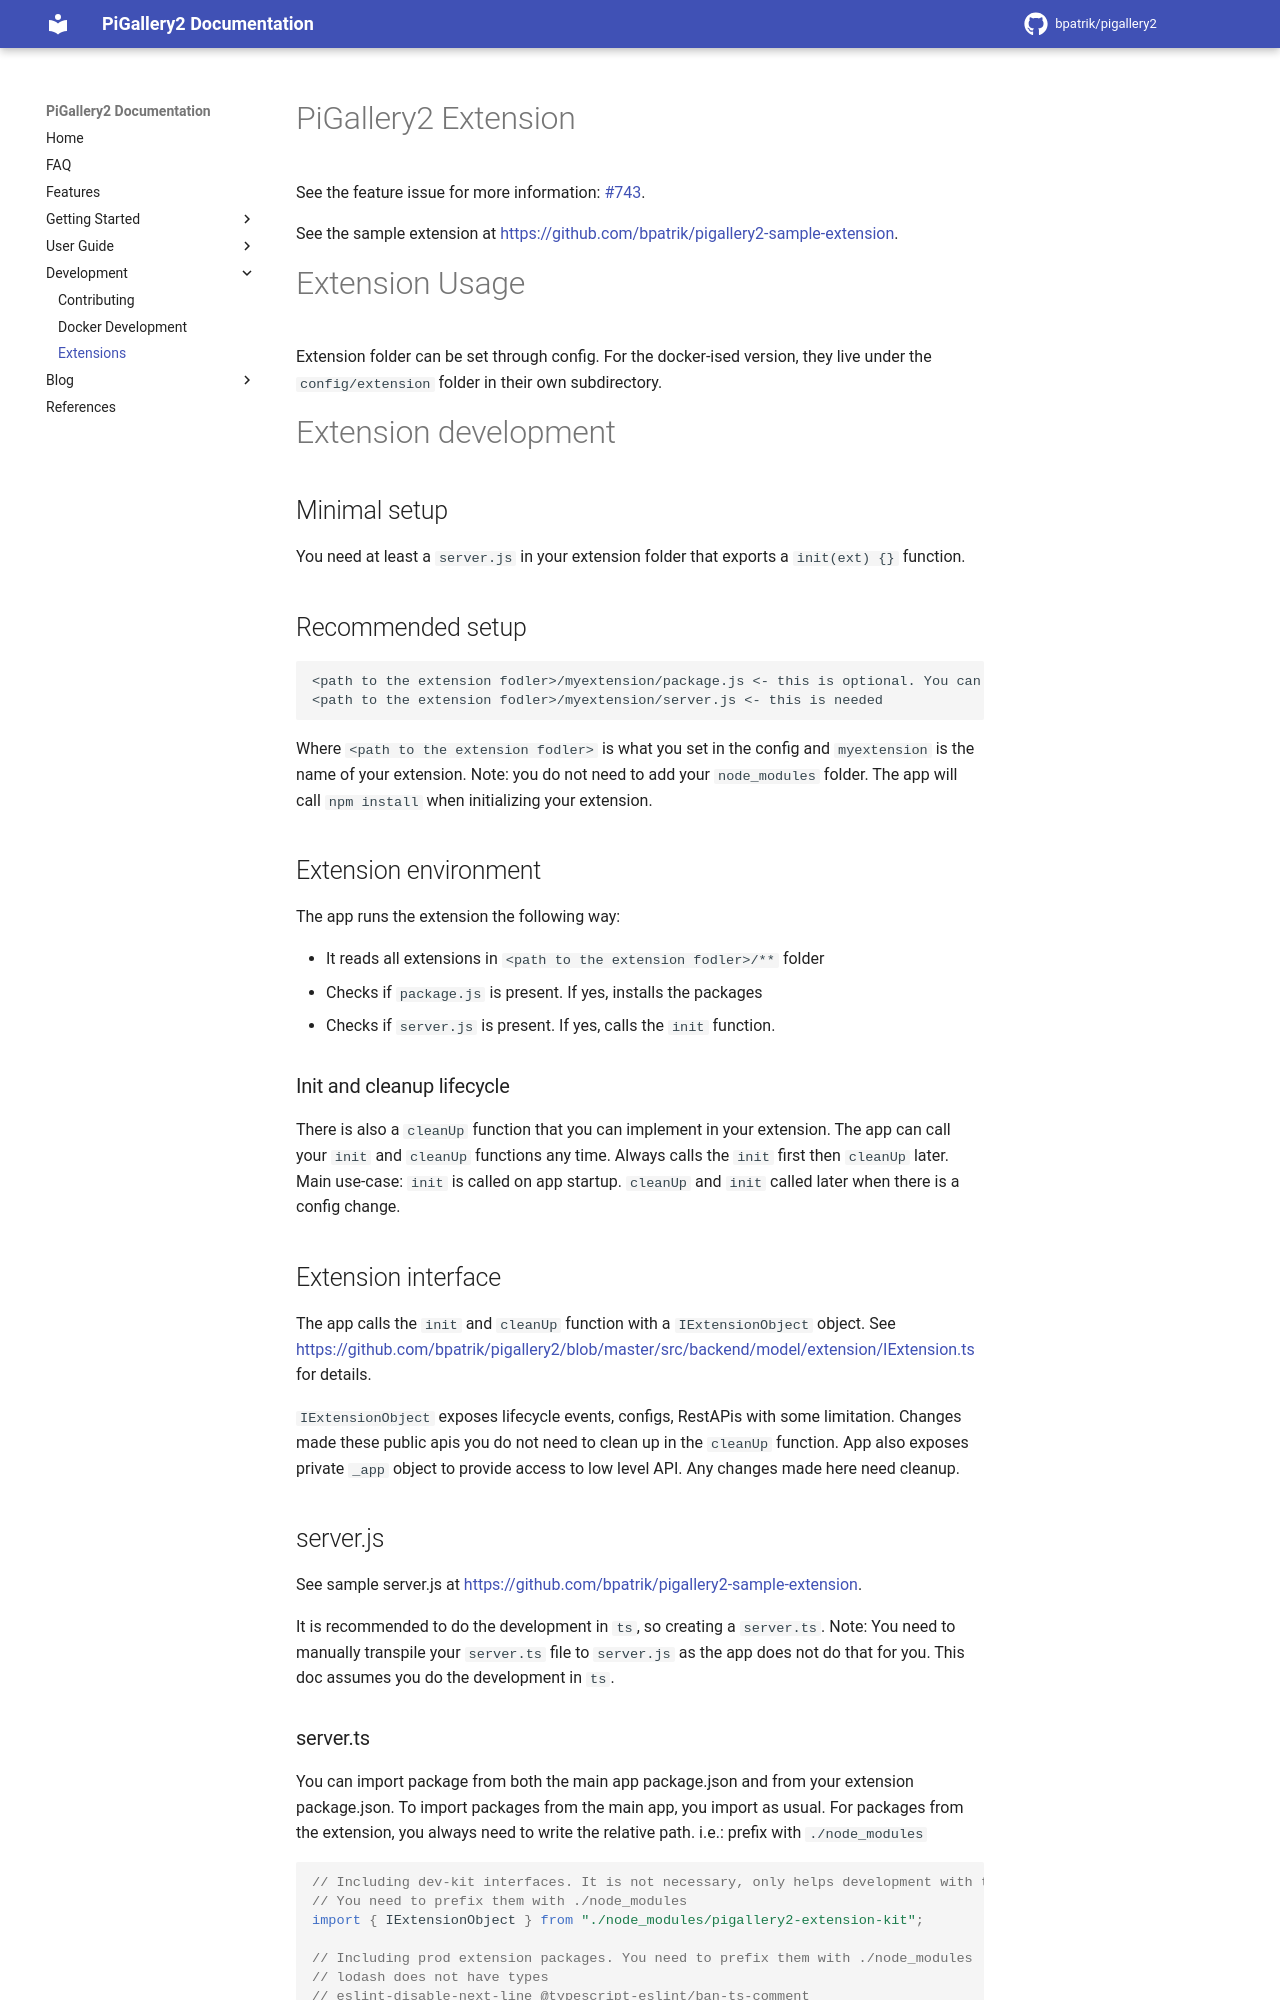

repository: ffvz7850/pigallery2-ffvz · page: development/extensions/index.html · generator: mkdocs

# PiGallery2 Extension

See the feature issue for more information: [#743](https://github.com/bpatrik/pigallery2/issues/743).

See the sample extension at https://github.com/bpatrik/pigallery2-sample-extension.

# Extension Usage

Extension folder can be set through config. For the docker-ised version,
they live under the `config/extension` folder in their own subdirectory.

# Extension development

## Minimal setup

You need at least a `server.js` in your extension folder that exports a `init(ext) {}` function.

## Recommended setup

```
<path to the extension fodler>/myextension/package.js <- this is optional. You can add extra npm packages here
<path to the extension fodler>/myextension/server.js <- this is needed
```

Where `<path to the extension fodler>` is what you set in the config and `myextension` is the name of your extension.
Note: you do not need to add your `node_modules` folder. The app will call `npm install` when initializing your extension.

## Extension environment

The app runs the extension the following way:

- It reads all extensions in `<path to the extension fodler>/**` folder
- Checks if `package.js` is present. If yes, installs the packages
- Checks if `server.js` is present. If yes, calls the `init` function.

### Init and cleanup lifecycle

There is also a `cleanUp` function that you can implement in your extension.
The app can call your `init` and `cleanUp` functions any time.
Always calls the `init` first then `cleanUp` later.
Main use-case: `init` is called on app startup. `cleanUp` and `init` called later when there is a config change.

## Extension interface

The app calls the `init` and `cleanUp` function with a `IExtensionObject` object.
See https://github.com/bpatrik/pigallery2/blob/master/src/backend/model/extension/IExtension.ts for details.

`IExtensionObject` exposes lifecycle events, configs, RestAPis with some limitation.
Changes made these public apis you do not need to clean up in the `cleanUp` function.
App also exposes private `_app` object to provide access to low level API. Any changes made here need cleanup.

## server.js

See sample server.js at https://github.com/bpatrik/pigallery2-sample-extension.

It is recommended to do the development in `ts`, so creating a `server.ts`.
Note: You need to manually transpile your `server.ts` file to `server.js` as the app does not do that for you.
This doc assumes you do the development in `ts`.
